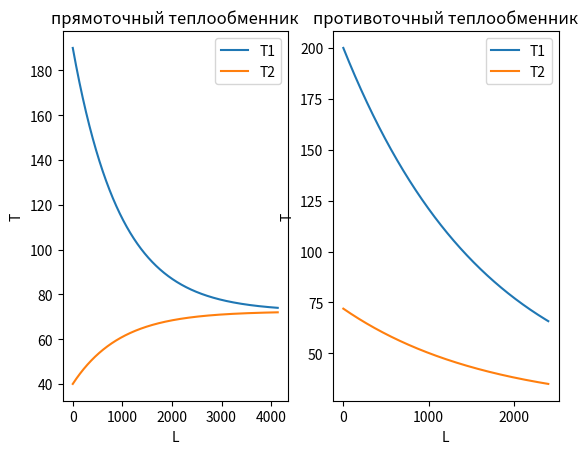

Here is the Python script that generated this plot:
import matplotlib.pyplot as plt
import math

V1 = 2.3*10**-4
V2 = 5.1*10**-4
p1 = 890
p2 = 1030
C1 = 3000
C2 = 4240
d = 0.02
K = 800
h = 0.01
b1 = (K * math.pi * d) / (V1 * p1 * C1)
b2 = (K * math.pi * d) / (V2 * p2 * C2)
T1 = [190]
T2 = [40]

while T1[-1] - T2[-1] > 2:
    T01 = T1[-1] - h * b1 * (T1[-1] - T2[-1])
    T1.append(T01)
    T02 = T2[-1] + h * b2 * (T1[-1] - T2[-1])
    T2.append(T02)

plt.figure()
plt.subplot(1, 2, 1)
x = range(len(T1))
plt.title("прямоточный теплообменник")
plt.xlabel("L")
plt.ylabel("Т")
plt.plot(x, T1, label="T1")
plt.plot(x, T2, label="T2")
plt.legend()

T11 = [200]
T22 = [T2[-1]]

while T22[-1] > 35:
    T011 = T11[-1] - h * b1  *(T11[-1] - T22[-1])
    T11.append(T011)
    T022 = T22[-1] - h * b2 * (T11[-1] - T22[-1])
    T22.append(T022)
    
plt.subplot(1, 2, 2)
X = range(len(T11))
plt.title("противоточный теплообменник")
plt.xlabel("L")
plt.ylabel("Т")
plt.plot(X, T11, label="T1")
plt.plot(X, T22, label="T2")
plt.legend()
plt.show()
print(T11[-1], T22[0])